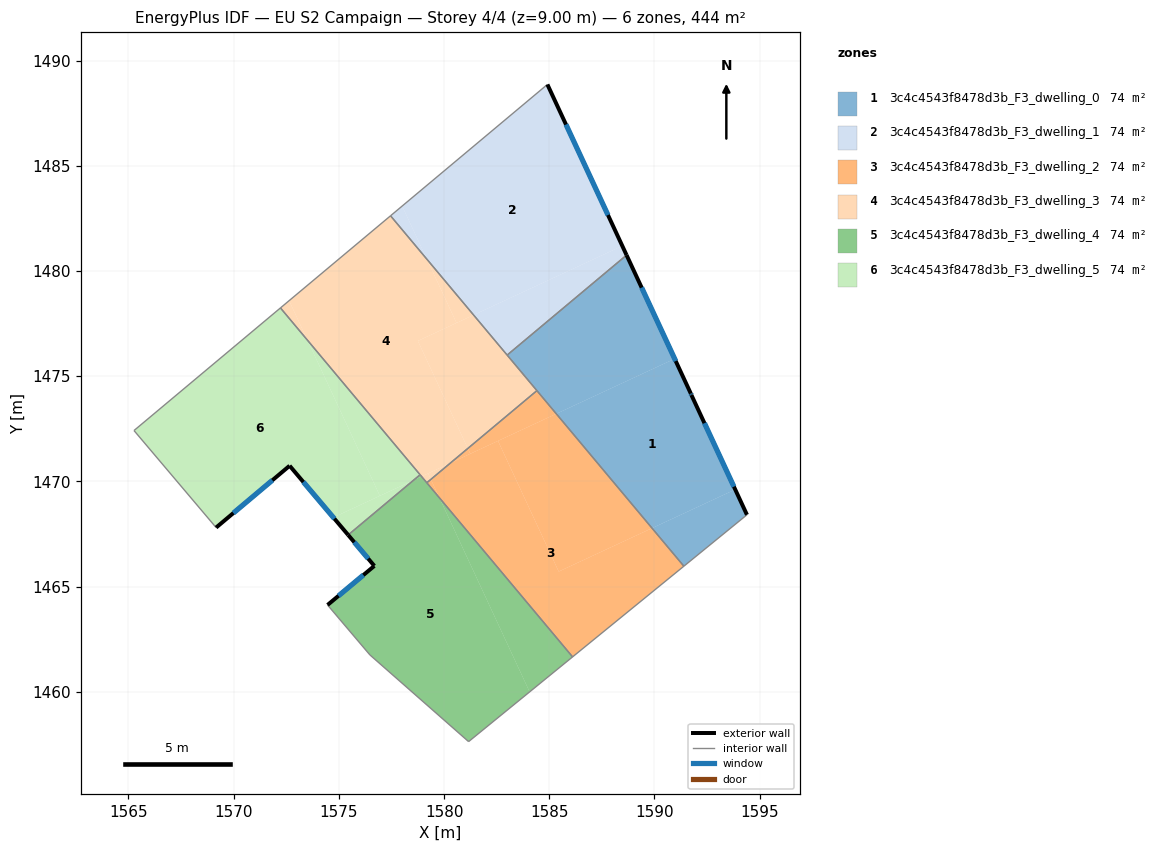
=== STOREY PLAN SPEC (per zone: floor XY polygon, exterior-wall plan segments, windows/doors) ===
zone 1: 3c4c4543f8478d3b_F3_dwelling_0  (73.9 m²)
  floor: (1591.73, 1474.17) (1591.76, 1474.11) (1593.84, 1469.62) (1589.88, 1467.78) (1585.33, 1473.21) (1590.96, 1475.83)
  floor: (1588.67, 1480.75) (1590.96, 1475.83) (1585.33, 1473.21) (1583.00, 1476.00)
  floor: (1593.84, 1469.62) (1594.40, 1468.41) (1591.40, 1465.97) (1589.88, 1467.78)
  exterior wall: (1594.40, 1468.41) – (1591.76, 1474.11)  [6.3 m]
    window: (1593.78, 1469.75) – (1592.38, 1472.77)  [5.3 m²]
  exterior wall: (1591.73, 1474.17) – (1588.67, 1480.75)  [7.3 m]
    window: (1591.01, 1475.72) – (1589.39, 1479.21)  [6.1 m²]
  exterior wall: (1591.76, 1474.11) – (1591.73, 1474.17)  [0.1 m]
    window: (1591.75, 1474.12) – (1591.73, 1474.16)  [0.1 m²]
  interior walls: 4
zone 2: 3c4c4543f8478d3b_F3_dwelling_1  (73.9 m²)
  floor: (1584.91, 1488.87) (1588.47, 1481.19) (1581.40, 1477.91) (1579.18, 1480.56) (1578.01, 1483.09)
  floor: (1588.47, 1481.19) (1588.67, 1480.75) (1583.00, 1476.00) (1581.40, 1477.91)
  floor: (1578.01, 1483.09) (1579.18, 1480.56) (1577.46, 1482.62)
  exterior wall: (1588.67, 1480.75) – (1584.91, 1488.87)  [8.9 m]
    window: (1587.79, 1482.66) – (1585.79, 1486.96)  [7.5 m²]
  interior walls: 3
zone 3: 3c4c4543f8478d3b_F3_dwelling_2  (73.9 m²)
  floor: (1589.88, 1467.78) (1591.40, 1465.97) (1586.11, 1461.66) (1579.78, 1469.22) (1579.37, 1470.10) (1580.30, 1470.87) (1582.56, 1471.92) (1585.45, 1465.72)
  floor: (1585.33, 1473.21) (1589.88, 1467.78) (1585.45, 1465.72) (1582.56, 1471.92)
  floor: (1579.37, 1470.10) (1579.78, 1469.22) (1579.18, 1469.94)
  floor: (1584.41, 1474.31) (1585.33, 1473.21) (1581.25, 1471.31) (1581.13, 1471.57)
  floor: (1581.13, 1471.57) (1581.25, 1471.31) (1580.30, 1470.87)
  interior walls: 4
zone 4: 3c4c4543f8478d3b_F3_dwelling_3  (73.9 m²)
  floor: (1579.18, 1480.56) (1580.59, 1477.53) (1578.75, 1476.68) (1581.13, 1471.57) (1580.30, 1470.87) (1578.93, 1470.24) (1573.51, 1476.71) (1572.64, 1478.59) (1577.46, 1482.62)
  floor: (1579.18, 1480.56) (1581.40, 1477.91) (1580.59, 1477.53)
  floor: (1572.64, 1478.59) (1573.51, 1476.71) (1572.22, 1478.25)
  floor: (1579.24, 1470.38) (1579.37, 1470.10) (1579.18, 1469.94) (1578.93, 1470.24)
  floor: (1581.40, 1477.91) (1584.41, 1474.31) (1581.13, 1471.57) (1578.75, 1476.68)
  floor: (1580.30, 1470.87) (1579.37, 1470.10) (1579.24, 1470.38)
  interior walls: 6
zone 5: 3c4c4543f8478d3b_F3_dwelling_4  (73.9 m²)
  floor: (1579.78, 1469.22) (1584.07, 1460.00) (1581.17, 1457.63) (1576.48, 1461.75) (1574.46, 1464.13) (1576.69, 1465.98) (1575.44, 1467.46) (1578.56, 1470.06) (1578.93, 1470.24)
  floor: (1579.78, 1469.22) (1586.11, 1461.66) (1584.07, 1460.00)
  floor: (1578.86, 1470.32) (1578.93, 1470.24) (1578.56, 1470.06)
  exterior wall: (1575.44, 1467.46) – (1576.69, 1465.98)  [1.9 m]
    window: (1575.73, 1467.11) – (1576.39, 1466.33)  [1.6 m²]
  exterior wall: (1576.69, 1465.98) – (1574.46, 1464.13)  [2.9 m]
    window: (1576.16, 1465.55) – (1574.98, 1464.56)  [2.4 m²]
  interior walls: 6
zone 6: 3c4c4543f8478d3b_F3_dwelling_5  (73.9 m²)
  floor: (1573.51, 1476.71) (1576.95, 1469.32) (1574.74, 1468.29) (1572.66, 1470.74) (1569.17, 1467.81) (1565.26, 1472.42) (1572.22, 1478.25)
  floor: (1573.51, 1476.71) (1578.86, 1470.32) (1578.56, 1470.06) (1576.95, 1469.32)
  floor: (1578.56, 1470.06) (1575.44, 1467.46) (1574.74, 1468.29)
  exterior wall: (1572.66, 1470.74) – (1575.44, 1467.46)  [4.3 m]
    window: (1573.31, 1469.97) – (1574.79, 1468.23)  [3.6 m²]
  exterior wall: (1569.17, 1467.81) – (1572.66, 1470.74)  [4.6 m]
    window: (1569.99, 1468.50) – (1571.84, 1470.05)  [3.9 m²]
  interior walls: 4

=== DERIVED (storey summary) ===
Building: EU S2 Campaign
Storey: 4 of 4  (floor level z = 9.00 m)
Storey gross floor area: 443.6 m²
Zones on this storey: 6
  - 3c4c4543f8478d3b_F3_dwelling_0: floor 73.9 m²; exterior wall 13.6 m (40.8 m²); 3 window(s) 11.5 m²; WWR 28.1%
  - 3c4c4543f8478d3b_F3_dwelling_1: floor 73.9 m²; exterior wall 8.9 m (26.8 m²); 1 window(s) 7.5 m²; WWR 28.1%
  - 3c4c4543f8478d3b_F3_dwelling_2: floor 73.9 m²
  - 3c4c4543f8478d3b_F3_dwelling_3: floor 73.9 m²
  - 3c4c4543f8478d3b_F3_dwelling_4: floor 73.9 m²; exterior wall 4.8 m (14.5 m²); 2 window(s) 4.1 m²; WWR 28.1%
  - 3c4c4543f8478d3b_F3_dwelling_5: floor 73.9 m²; exterior wall 8.9 m (26.6 m²); 2 window(s) 7.5 m²; WWR 28.1%
Zone adjacency (shared interzone walls):
  - 3c4c4543f8478d3b_F3_dwelling_0 ↔ 3c4c4543f8478d3b_F3_dwelling_1
  - 3c4c4543f8478d3b_F3_dwelling_0 ↔ 3c4c4543f8478d3b_F3_dwelling_2
  - 3c4c4543f8478d3b_F3_dwelling_0 ↔ 3c4c4543f8478d3b_F3_dwelling_3
  - 3c4c4543f8478d3b_F3_dwelling_1 ↔ 3c4c4543f8478d3b_F3_dwelling_3
  - 3c4c4543f8478d3b_F3_dwelling_2 ↔ 3c4c4543f8478d3b_F3_dwelling_3
  - 3c4c4543f8478d3b_F3_dwelling_2 ↔ 3c4c4543f8478d3b_F3_dwelling_4
  - 3c4c4543f8478d3b_F3_dwelling_3 ↔ 3c4c4543f8478d3b_F3_dwelling_4
  - 3c4c4543f8478d3b_F3_dwelling_3 ↔ 3c4c4543f8478d3b_F3_dwelling_5
  - 3c4c4543f8478d3b_F3_dwelling_4 ↔ 3c4c4543f8478d3b_F3_dwelling_5